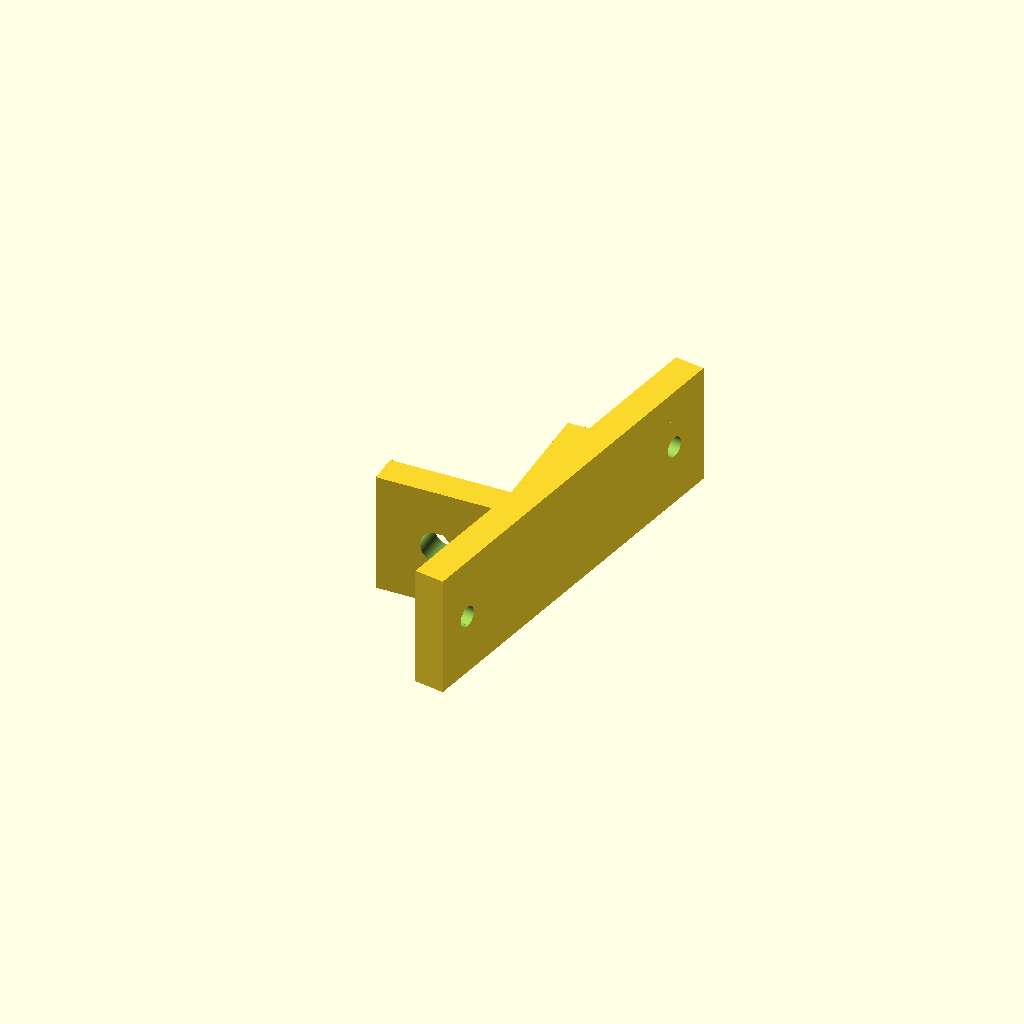
Cell 1: the model at its default parameters.
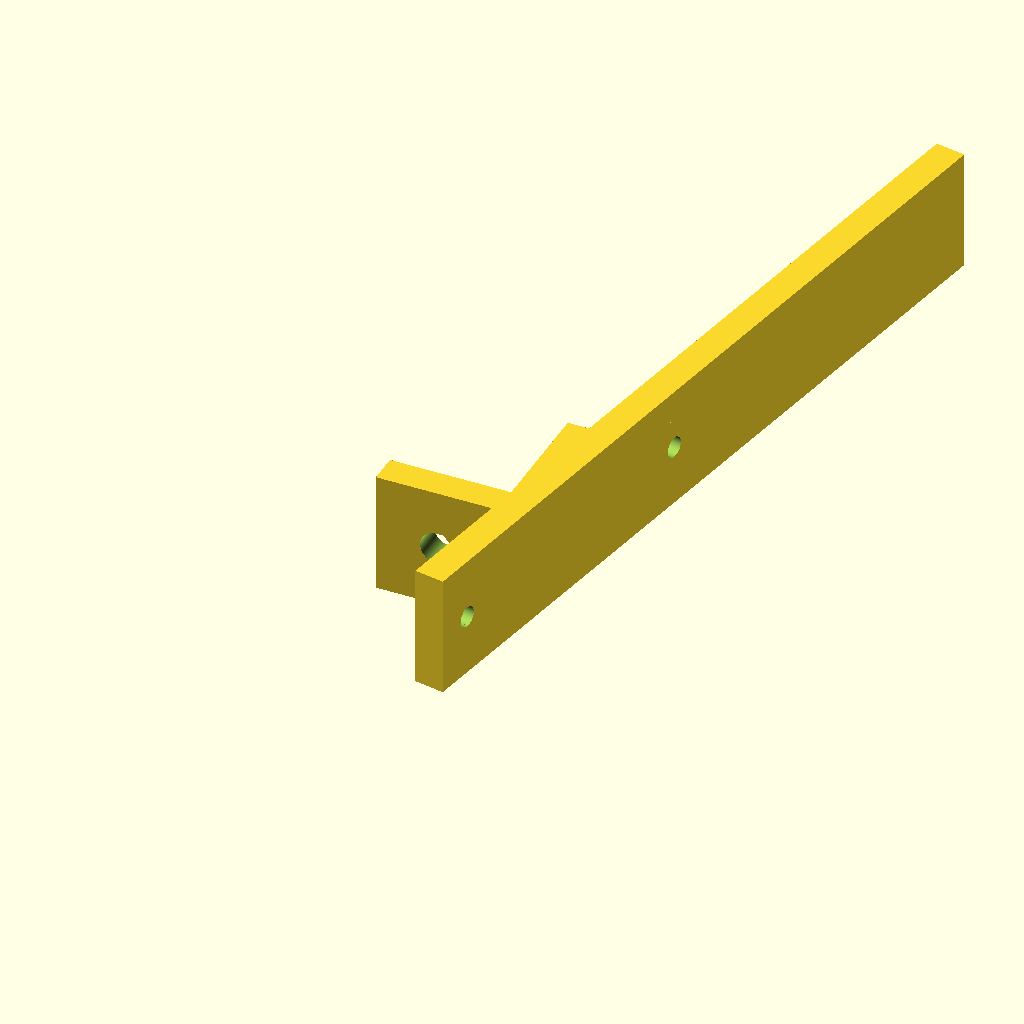
Cell 2: the same model with size = 136.
One fixed orthographic camera (rotation 55°, 0°, 25°; colour scheme Cornfield) for every cell.
Source of the model, openscad/HC250/OLD/extruder_support.scad:
use <../lib.scad>
$fn=100;

lineWidth = 0.68;
lineHeight = 0.28;

holes_dist = 54;
size=68;
m3=3.4;
m5=5.4;

ws=1;       // width of slot
width=5;
height=20;

w = multiple(width,lineWidth); 
h = multiple(height,lineHeight);
t=5;
echo(w);
echo(h);

//%translate([-20,0,0]) nccube(20,20,50);

translate([-13,0,0])
scube(6,4,4);

difference(){
    union(){
        rotate([0,0,-10])
        translate([0,-25,0])
        scube(t,size,h);

        translate([-20,-t,0])
        scube(20,t,h);
        
        translate([0,20,0])
        mirror([0,1,0])
        rtriangle(8,h,10);
    }    
    // M3 screws
    translate([-t,-18,h/2])
    rotate([0,0,-10]){
        rotate([0,0,90])
        vcylinder(d=m3,h=10);
        translate([0,holes_dist,0])
        rotate([0,0,90])
        vcylinder(d=m3,h=10);
    }
    // M5 screw
    translate([-10,10,h/2])
    vcylinder(d=m5,h=20);
}   
Customizer parameters (derived from the source; name, type, default, range or options):
lineWidth: number, default 0.68
lineHeight: number, default 0.28
holes_dist: number, default 54
size: number, default 68
m3: number, default 3.4
m5: number, default 5.4
ws: number, default 1
width: number, default 5
height: number, default 20
t: number, default 5
